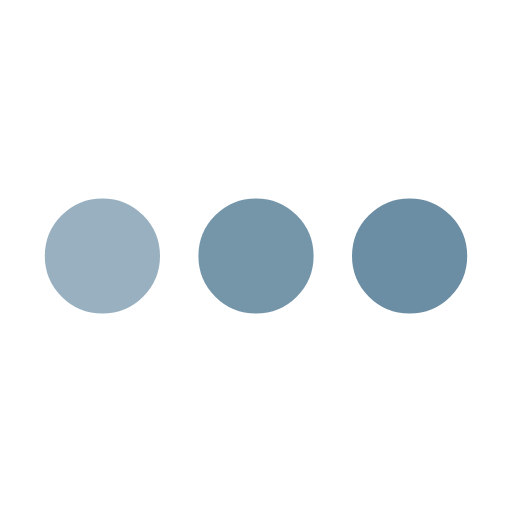
t = 0.00 s
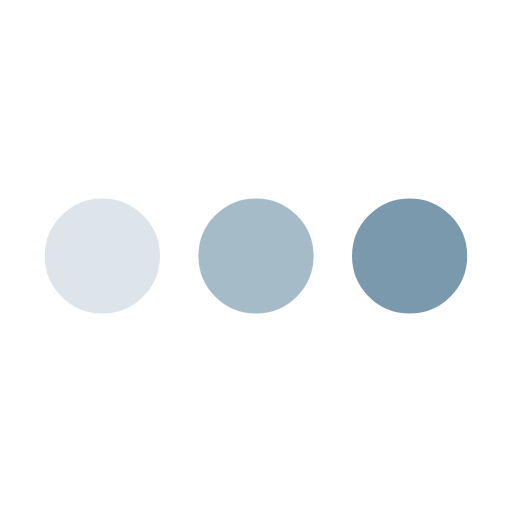
t = 0.25 s
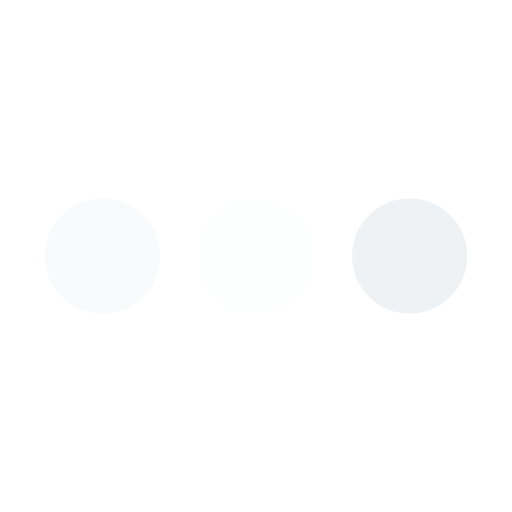
t = 0.75 s
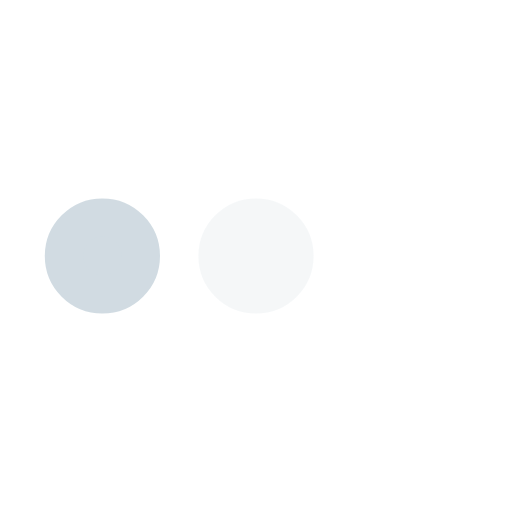
t = 1.00 s
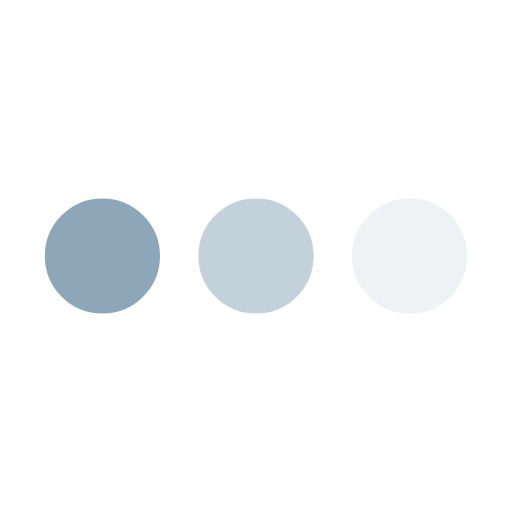
t = 1.25 s
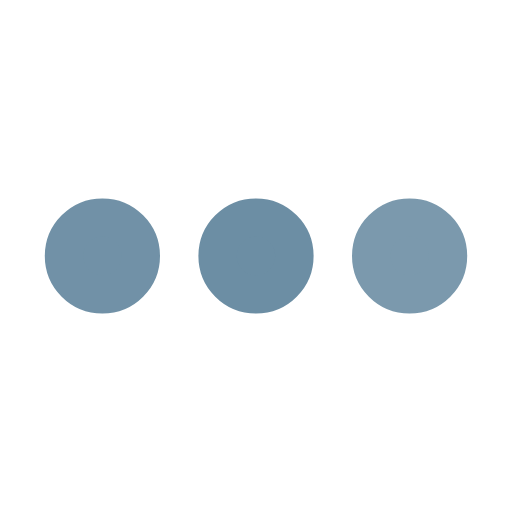
t = 1.75 s

The animated SVG that drew these frames (rendered in a browser with its animation timeline set to each time). Animation: 3 SMIL elements (animate=3); one cycle of 2.00 s, repeats indefinitely.

<svg xmlns="http://www.w3.org/2000/svg" viewBox="0 0 200 200"><circle fill="#6C8EA4" stroke="#6C8EA4" stroke-width="15" r="15" cx="40" cy="100"><animate attributeName="opacity" calcMode="spline" dur="2" values="1;0;1;" keySplines=".5 0 .5 1;.5 0 .5 1" repeatCount="indefinite" begin="-.4"></animate></circle><circle fill="#6C8EA4" stroke="#6C8EA4" stroke-width="15" r="15" cx="100" cy="100"><animate attributeName="opacity" calcMode="spline" dur="2" values="1;0;1;" keySplines=".5 0 .5 1;.5 0 .5 1" repeatCount="indefinite" begin="-.2"></animate></circle><circle fill="#6C8EA4" stroke="#6C8EA4" stroke-width="15" r="15" cx="160" cy="100"><animate attributeName="opacity" calcMode="spline" dur="2" values="1;0;1;" keySplines=".5 0 .5 1;.5 0 .5 1" repeatCount="indefinite" begin="0"></animate></circle></svg>
